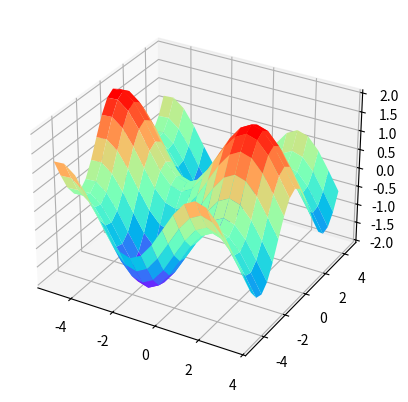

Write the Python code that produced this figure.
import numpy as np
import matplotlib.pyplot as plt
from mpl_toolkits.mplot3d import Axes3D

fig = plt.figure()  #定义新的三维坐标轴
ax3 = plt.axes(projection='3d')

#定义三维数据
xx = np.arange(-5,4,0.5)
yy = np.arange(-5,5,0.5)
X, Y = np.meshgrid(xx, yy)
Z = np.sin(X)+np.cos(Y)

print(X.shape)
print(Y.shape)
print(Z.shape)

#作图
ax3.plot_surface(X,Y,Z,cmap='rainbow')
#ax3.contour(X,Y,Z, zdim='z',offset=-2，cmap='rainbow)   #等高线图，要设置offset，为Z的最小值
plt.show()
